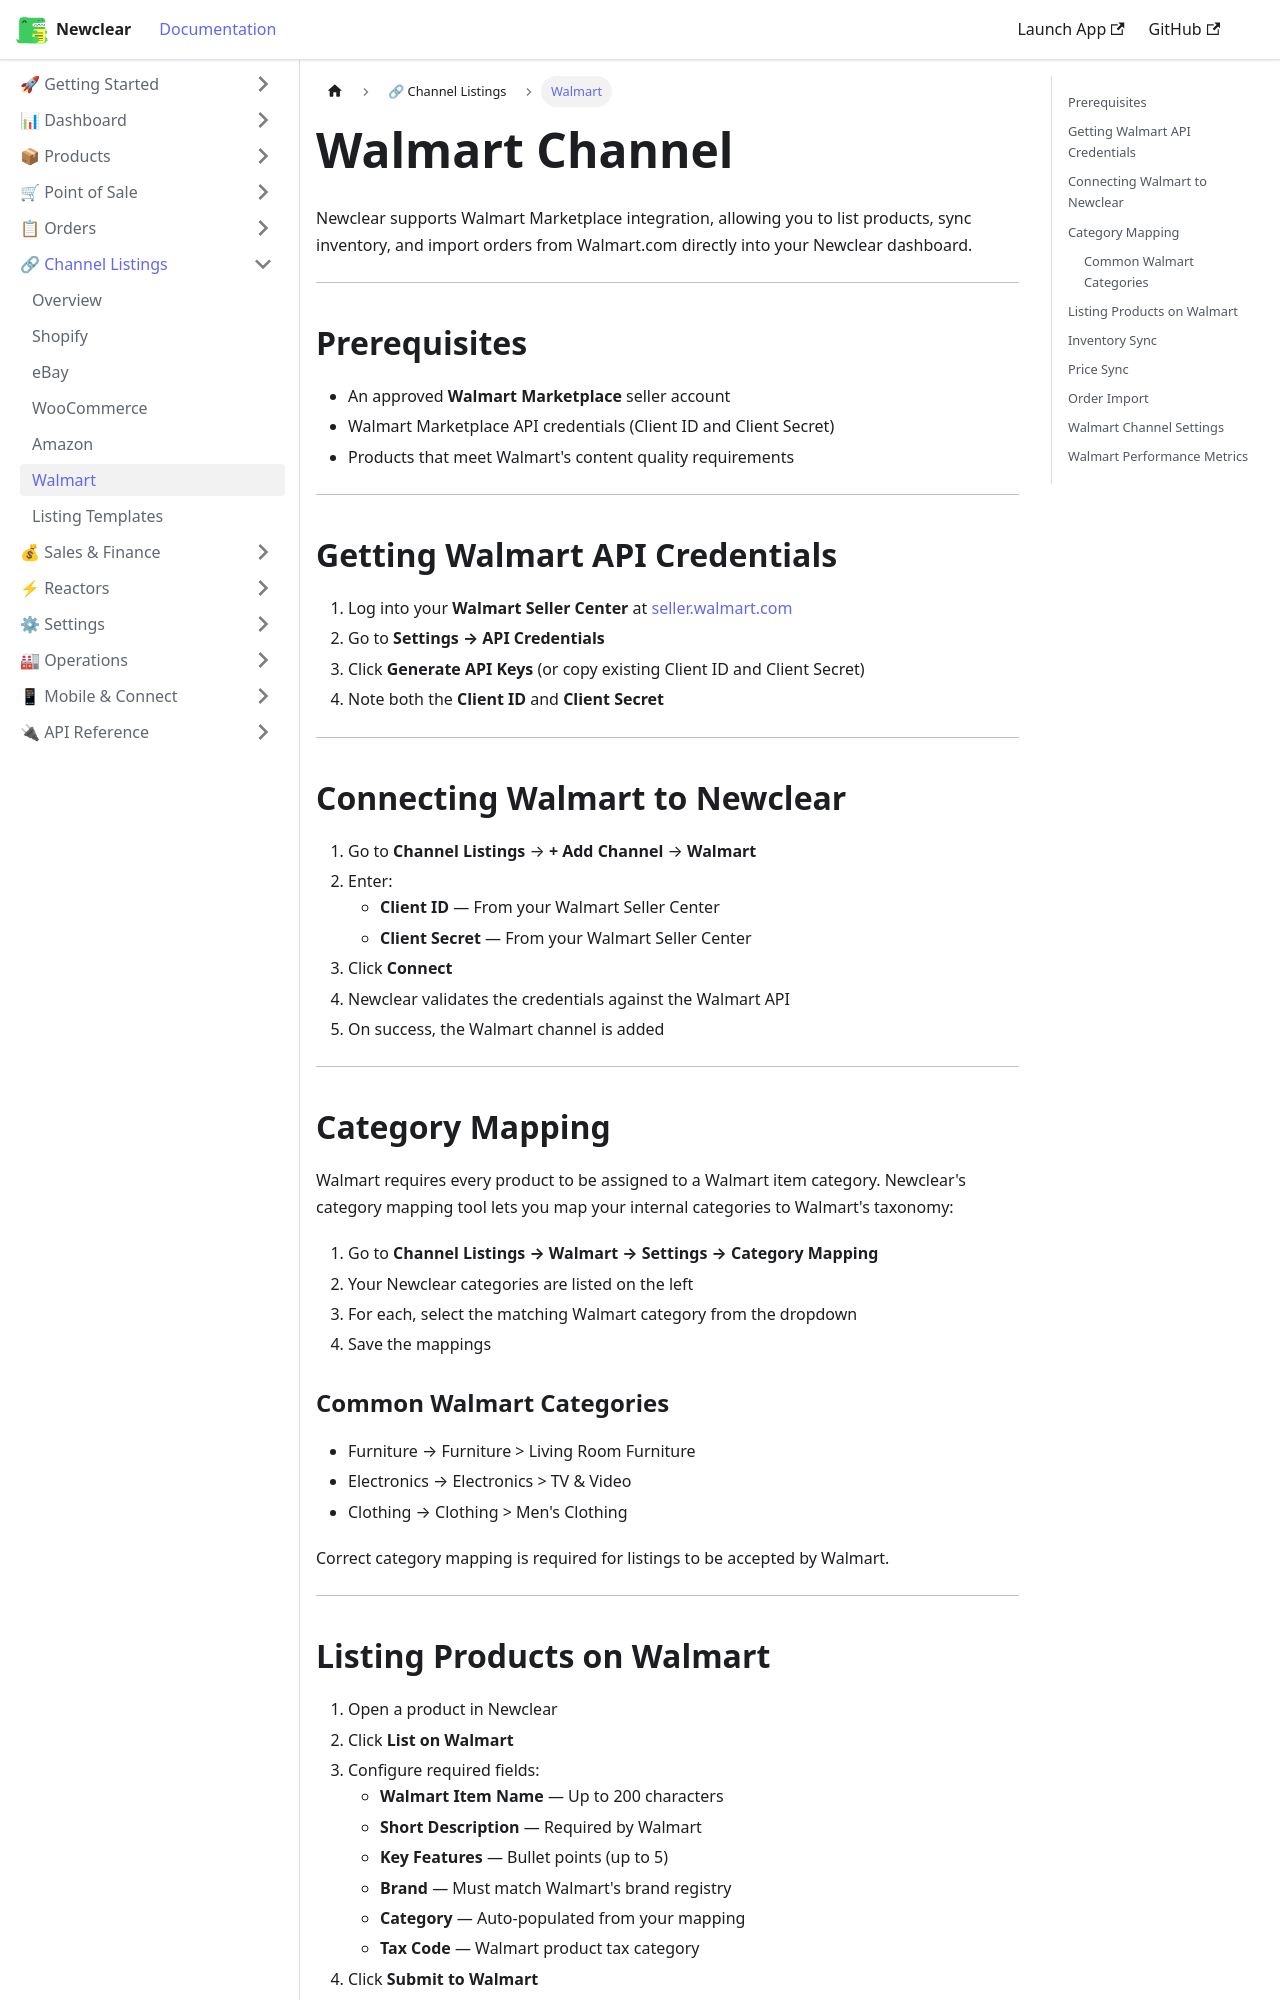

repository: hamzaofthedesert/newclear-docs · page: docs/channels/walmart/index.html · generator: docusaurus

---
id: walmart
title: Walmart Channel
sidebar_label: Walmart
description: Connect your Walmart Marketplace seller account to Newclear and sync catalog and inventory.
---

# Walmart Channel

Newclear supports Walmart Marketplace integration, allowing you to list products, sync inventory, and import orders from Walmart.com directly into your Newclear dashboard.

---

## Prerequisites

- An approved **Walmart Marketplace** seller account
- Walmart Marketplace API credentials (Client ID and Client Secret)
- Products that meet Walmart's content quality requirements

---

## Getting Walmart API Credentials

1. Log into your **Walmart Seller Center** at [seller.walmart.com](https://seller.walmart.com)
2. Go to **Settings → API Credentials**
3. Click **Generate API Keys** (or copy existing Client ID and Client Secret)
4. Note both the **Client ID** and **Client Secret**

---

## Connecting Walmart to Newclear

1. Go to **Channel Listings** → **+ Add Channel** → **Walmart**
2. Enter:
   - **Client ID** — From your Walmart Seller Center
   - **Client Secret** — From your Walmart Seller Center
3. Click **Connect**
4. Newclear validates the credentials against the Walmart API
5. On success, the Walmart channel is added

---

## Category Mapping

Walmart requires every product to be assigned to a Walmart item category. Newclear's category mapping tool lets you map your internal categories to Walmart's taxonomy:

1. Go to **Channel Listings → Walmart → Settings → Category Mapping**
2. Your Newclear categories are listed on the left
3. For each, select the matching Walmart category from the dropdown
4. Save the mappings

### Common Walmart Categories
- Furniture → Furniture > Living Room Furniture
- Electronics → Electronics > TV & Video
- Clothing → Clothing > Men's Clothing

Correct category mapping is required for listings to be accepted by Walmart.

---
